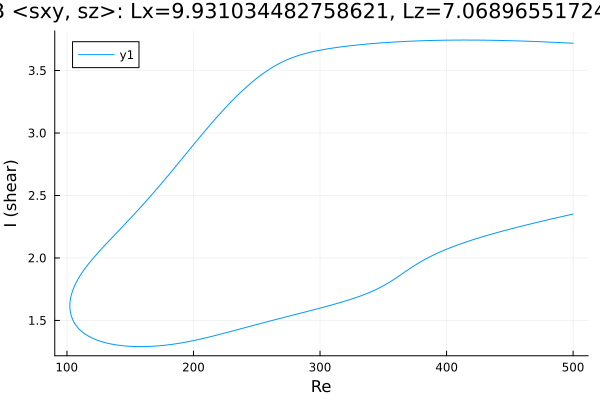

Source data for this figure (header and first rows):
Re, shear
500.0, 3.718
499.1, 3.719
497.7, 3.719
496.3, 3.72
494.8, 3.721
493.4, 3.722
492, 3.722
490.6, 3.723
489.2, 3.724
487.8, 3.724
486.4, 3.725
484.9, 3.726
483.5, 3.726
482.7, 3.727
481.3, 3.727
479.8, 3.728
478.4, 3.729
477, 3.729
475.6, 3.73
474.2, 3.73
472.8, 3.731
471.4, 3.732
469.9, 3.732
468.5, 3.733
467.1, 3.733
465.7, 3.734
464.3, 3.734
462.9, 3.735
461.5, 3.735
460, 3.736
458.6, 3.736
457.2, 3.737
455.8, 3.737
454.4, 3.738
453, 3.738
451.6, 3.738
450.1, 3.739
448.7, 3.739
447.3, 3.74
445.9, 3.74
444.5, 3.74
443.1, 3.741
441.7, 3.741
440.2, 3.741
438.8, 3.741
437.4, 3.742
436, 3.742
434.6, 3.742
433.2, 3.742
431.8, 3.743
430.3, 3.743
428.9, 3.743
427.5, 3.743
426.1, 3.743
424.7, 3.743
423.3, 3.743
421.9, 3.744
420.4, 3.744
419, 3.744
417.6, 3.744
... 568 more rows
